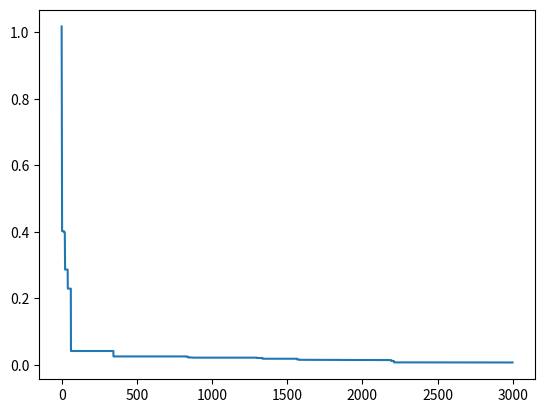

Recreate this plot in Python.
import numpy as np
import matplotlib.pyplot as plt

class Particle():
    
    def __init__(self, x0, v0, vmax:np.array, objfun, w=0.9, c1=2, c2=2, max_iter_times=50) -> None:
        '''
            Parameters:
                x0: the first iter point
                v0: the first direction step
                vmax: the maximum direction step
                objfun: the object function
                w: inertia weight
                c1: acceleration coefficient 1
                c2: acceleration coefficient 2
                max_iter_times: the maximum iter times
        '''
        self.dim = len(x0)
        self.w = w
        self.vmax = np.array(vmax)
        self.c1 = c1
        self.c2 = c2
        self.x = np.array(x0)
        self.v = np.array(v0)
        self.objfun = objfun
        self.pBest_value = self.calculate_objvalue(self.objfun, *self.x)
        self.pBest = np.array(x0)
        self.gBest = self.pBest
        self.max_iter_times = max_iter_times

    def calculate_objvalue(self, objfun, *array) ->float:
        return objfun(array)
    
    def iter(self, xk):
        r1 = np.random.rand()
        r2 = np.random.rand()
        next_v = self.w * self.v + self.c1*r1*(self.pBest - xk) + self.c2*r2*(self.gBest - xk)
        for i in range(len(next_v)):
            if next_v[i] > self.vmax[i]:
                next_v[i] = self.vmax[i]
        next_x = xk + next_v
        self.x = next_x
        self.v = next_v
        temp = self.calculate_objvalue(self.objfun, *self.x)
        if temp < self.pBest_value:
            self.pBest_value = temp
            self.pBest = self.x

def PSO(numbers, objfun, x0s, v0s, vmax, w=0.9, c1=2, c2=2, max_tier_times=3000):
    '''
        Parameters:
            numbers: the number of partcles
            objfun: the object function
            x0s: the first iter point matrix, size: [numbers, dim]
            v0s: the first direction step maxtirx, size: [numbers, dim]
            vmax: the maximum direction step
            w: inertia weight
            c1: acceleration coefficient 1
            c2: acceleration coefficient 2
            max_iter_times: the maximum iter times
    '''
    particles = []
    for i in range(numbers):
        particles.append(Particle(x0s[i], v0s[i], vmax, objfun, w, c1, c2,max_tier_times))
    global_gBest_value = particles[0].pBest_value
    global_gBest = particles[0].pBest
    times = 0
    iterpoints = np.zeros(particles[0].max_iter_times)
    iter_w_scale = (w-0.4) / max_tier_times
    while(1):
        # iter the inertia weight
        w = w - iter_w_scale
        if times == 0:
            gBest_value = particles[0].pBest_value
            gBest = particles[0].pBest
            for p in particles:
                p.gBest = gBest
        for particle in particles:
            particle.iter(particle.x)
            if particle.pBest_value < gBest_value:
                gBest_value = particle.pBest_value
                gBest = particle.pBest
                for p in particles:
                    p.gBest = gBest
            
        # if(np.abs(global_gBest_value - gBest_value) <= gap):
        #     global_gBest = gBest
        #     break
        # else:
        global_gBest_value = gBest_value
        global_gBest = gBest
        if times >= particles[0].max_iter_times:
            break
        iterpoints[times] = global_gBest_value
        times = times + 1
    print(f'times = {times}')
    return global_gBest, global_gBest_value, iterpoints

if __name__ == '__main__':
    def objfun(xs):
        f = 1
        for i,x in enumerate(xs):
            f = f*np.cos(x / np.sqrt(i+1))
        for x in xs:
            f = f + x / 4000
        return f+1
    x0s = np.random.rand(10,5)
    v0s = np.random.rand(10,5)
    vmax = 10*np.ones(5)
    [point, value, points] = PSO(3, objfun, x0s, v0s, vmax)
    times = range(len(points))
    plt.plot(times, points)
    print(point)
    print(value)
    plt.show()
